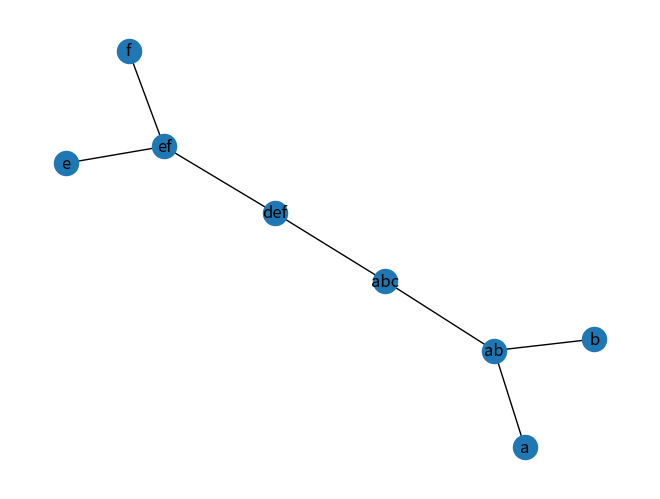

The script that saved this image:
# Author: Xilin Yu @ Apr 17 2019
# Given two input trees T1 and T2 with overlapping leaf sets (in newick form), finds the supertree T* on all leaves that maximizes the bipartitions shared by T* and T1,T2.

import networkx as nx
import matplotlib.pyplot as plt

def max_bisup_tree(T1, T2):
	if not nx.isTree(T1):
		print("Input T1 for max_bisup_tree method is not a tree.")
	elif not nx.isTree(T2):
		print("Input T2 for max_bisup_tree method is not a tree.")  
	S1 = set(T1.nodes())
	S2 = set(T2,nodes())
	S = S1.union(S2)
	X = S1.intersection(S2)


	

def refine():
	pass

def main():
	T1 = nx.Graph()
	T1.add_nodes_from(['a','b','c','d','e','f','ab','abc','def','ef'])
	T1.add_edges_from([('a','ab'),('b','ab'),('c','abc'),('ab','abc'),('e','ef'),('f','ef'),('ef','def'),('d','def'),('abc','def')])
	# T1R = nx.subgraph(T1,['a','b','e','f'])
	T1.copy()
	T1.remove_nodes_from(['c','d'])
	nx.draw(T1, with_labels = True)
	plt.show()

if __name__ == '__main__':
	main()
